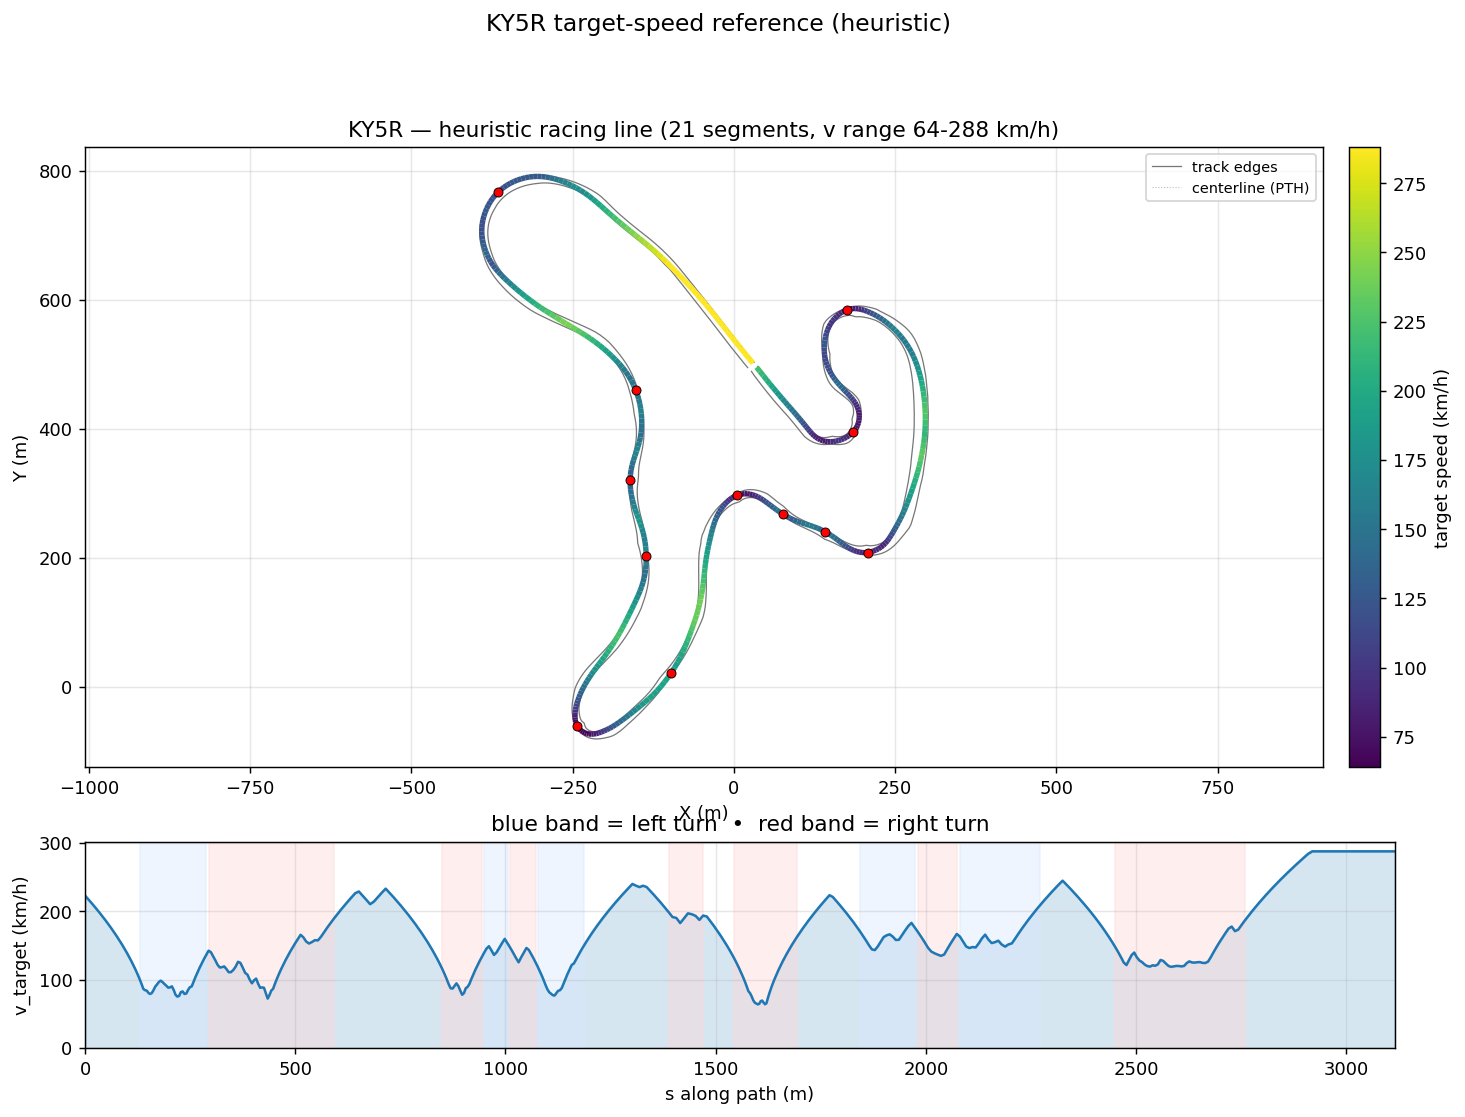

Values plotted in this chart, from the file beside it:
s_m, x_center_m, y_center_m, z_center_m, x_line_m, y_line_m, offset_m, heading_rad, curvature_1_per_m, radius_m, slope_pct, width_m, drive_left_m, drive_right_m, limit_left_m, limit_right_m, segment_id, segment_kind, v_target_ms, v_target_kmh
0.0, 35.91, 496.6, 7.28, 35.09, 495.9, -1.051, -0.8916, -0.002496, 400.6, -0.8181, 12.45, -11.25, 1.2, -59.28, 16.15, 0, straight, 61.97, 223.1
7.992, 40.89, 490.3, 7.215, 40.11, 489.7, -0.9837, -0.9115, -0.001221, 819.1, -0.763, 13.05, -11.85, 1.2, -51.29, 16.15, 0, straight, 60.43, 217.5
16.81, 46.29, 483.4, 7.153, 45.57, 482.8, -0.9107, -0.9099, 0.000414, 2415, -0.6481, 12.85, -11.85, 1, -42.47, 15.95, 0, straight, 58.69, 211.3
25.26, 51.5, 476.7, 7.103, 50.84, 476.2, -0.8337, -0.9045, 0.0009103, 1099, -0.5448, 12.85, -12.05, 0.8, -34.02, 14.25, 0, straight, 56.97, 205.1
33.39, 56.55, 470.3, 7.062, 55.97, 469.9, -0.7546, -0.895, 0.000926, 1080, -0.4463, 12.85, -12.15, 0.7, -25.89, 14.15, 0, straight, 55.26, 198.9
41.22, 61.47, 464.2, 7.031, 60.95, 463.8, -0.6751, -0.8896, 0.000668, 1497, -0.3535, 12.85, -12.2, 0.65, -20.8, 14.4, 0, straight, 53.57, 192.8
48.74, 66.22, 458.4, 7.008, 65.76, 458, -0.5963, -0.8847, 0.0008085, 1237, -0.2687, 12.85, -12.2, 0.65, -20.8, 14.9, 0, straight, 51.89, 186.8
55.91, 70.78, 452.9, 6.991, 70.38, 452.6, -0.5193, -0.8778, 0.0008689, 1151, -0.1944, 12.85, -12.2, 0.65, -20.8, 15.4, 0, straight, 50.24, 180.8
62.77, 75.17, 447.6, 6.98, 74.83, 447.3, -0.4447, -0.8725, 0.0006081, 1644, -0.1293, 12.85, -12.1, 0.75, -20.7, 15.4, 0, straight, 48.6, 175
69.35, 79.41, 442.6, 6.974, 79.12, 442.3, -0.3728, -0.8696, 0.001177, 849.9, -0.07415, 12.85, -12, 0.85, -20.6, 14.85, 0, straight, 46.98, 169.1
75.72, 83.55, 437.7, 6.971, 83.32, 437.5, -0.3038, -0.8575, 0.0009496, 1053, -0.03067, 12.9, -11.9, 1, -20.5, 15.2, 0, straight, 45.36, 163.3
81.98, 87.65, 433, 6.97, 87.47, 432.9, -0.2376, -0.8573, -0.0008455, 1183, 0.01342, 12.85, -11.7, 1.15, -20.3, 15.6, 0, straight, 43.7, 157.3
88.07, 91.61, 428.4, 6.972, 91.47, 428.3, -0.1741, -0.8676, -0.00149, 670.9, 0.04517, 12.85, -11.55, 1.3, -20.15, 15.95, 0, straight, 42.03, 151.3
93.94, 95.38, 423.9, 6.975, 95.29, 423.8, -0.1131, -0.8752, -0.001134, 882.1, 0.05654, 12.85, -11.45, 1.4, -20.1, 16.2, 0, straight, 40.35, 145.3
99.6, 98.99, 419.5, 6.979, 98.95, 419.5, -0.05428, -0.8808, -0.0009716, 1029, 0.0683, 12.9, -11.45, 1.45, -24.27, 16.45, 0, straight, 38.67, 139.2
105, 102.4, 415.4, 6.983, 102.4, 415.4, 0.002565, -0.886, -0.001035, 966.4, 0.09016, 12.85, -11.4, 1.45, -29.66, 16.65, 0, straight, 36.99, 133.2
110.2, 105.7, 411.3, 6.988, 105.7, 411.3, 0.05775, -0.8917, -0.0009519, 1051, 0.1231, 12.85, -11.45, 1.4, -34.88, 16.65, 0, straight, 35.29, 127
115.4, 108.9, 407.3, 6.996, 109, 407.4, 0.1116, -0.8959, -0.0007738, 1292, 0.1619, 12.9, -11.5, 1.4, -40.03, 15.3, 0, straight, 33.53, 120.7
120.4, 112.1, 403.3, 7.005, 112.2, 403.4, 0.1645, -0.8997, -0.0005393, 1854, 0.202, 12.8, -11.5, 1.3, -45.1, 15.4, 0, straight, 31.7, 114.1
125.3, 115.1, 399.5, 7.016, 115.3, 399.6, 0.2169, -0.9013, 0.001709, 585.3, 0.202, 12.55, -11.3, 1.25, -50, 15.5, 0, straight, 29.82, 107.4
130, 118, 395.9, 7.024, 118.2, 396, 0.2692, -0.8844, 0.008476, 118, 0.03581, 12.5, -11.3, 1.2, -50, 15.6, 1, left, 27.93, 100.5
134.4, 120.9, 392.5, 7.02, 121.1, 392.8, 0.3221, -0.8273, 0.01776, 56.3, -0.4399, 11.79, -10.49, 1.3, -50, 15.95, 1, left, 26.01, 93.65
138.5, 123.8, 389.6, 6.988, 124.1, 389.9, 0.376, -0.7351, 0.02372, 42.17, -1.23, 11.24, -9.494, 1.75, -50, 17.3, 1, left, 24.06, 86.63
142.6, 127, 387.1, 6.919, 127.2, 387.4, 0.4313, -0.6329, 0.02477, 40.37, -2.229, 11.14, -8.495, 2.65, -50, 21.36, 1, left, 23.55, 84.77
146.6, 130.3, 384.9, 6.809, 130.6, 385.3, 0.4885, -0.5353, 0.02507, 39.89, -3.338, 11.14, -7.496, 3.649, -50, 25.37, 1, left, 23.41, 84.26
150.5, 133.8, 383, 6.654, 134, 383.5, 0.5476, -0.4334, 0.02723, 36.72, -3.724, 11.14, -6.497, 4.648, -50, 29.32, 1, left, 22.46, 80.84
154.5, 137.5, 381.6, 6.514, 137.7, 382.1, 0.6087, -0.3194, 0.02828, 35.36, -3.15, 11.14, -5.498, 5.647, -50, 33.28, 1, left, 22.04, 79.33
158.5, 141.4, 380.5, 6.403, 141.5, 381.2, 0.6716, -0.2078, 0.02741, 36.48, -2.362, 11.14, -4.499, 6.646, -50, 37.29, 1, left, 22.38, 80.59
162.6, 145.4, 379.9, 6.324, 145.5, 380.6, 0.7359, -0.09802, 0.02472, 40.45, -1.568, 11.14, -3.5, 7.645, -50, 41.36, 1, left, 23.57, 84.85
166.7, 149.5, 379.7, 6.275, 149.5, 380.5, 0.8011, -0.005109, 0.02197, 45.52, -0.588, 11.69, -3.05, 8.644, -50, 45.5, 1, left, 25, 90.01
170.9, 153.8, 379.9, 6.275, 153.7, 380.7, 0.8663, 0.08596, 0.0205, 48.78, 0.4952, 12.4, -3.35, 9.047, -50, 46.15, 1, left, 25.88, 93.18
175.3, 158.1, 380.4, 6.318, 157.9, 381.3, 0.9302, 0.1701, 0.019, 52.63, 1.154, 12.4, -4.349, 8.048, -50, 46.15, 1, left, 26.89, 96.79
179.7, 162.4, 381.4, 6.376, 162.1, 382.3, 0.9916, 0.2517, 0.01826, 54.77, 1.337, 12.4, -5.348, 7.049, -50, 42.5, 1, left, 27.43, 98.74
184.2, 166.7, 382.7, 6.437, 166.3, 383.6, 1.049, 0.3326, 0.01903, 52.54, 1.18, 12.4, -6.347, 6.05, -50, 39.7, 1, left, 26.86, 96.7
188.7, 170.9, 384.4, 6.483, 170.4, 385.4, 1.099, 0.4242, 0.02021, 49.48, 0.6979, 12.6, -7.3, 5.3, -50, 37.55, 1, left, 26.07, 93.84
193.2, 174.9, 386.4, 6.501, 174.3, 387.4, 1.141, 0.5157, 0.02135, 46.83, -0.09876, 12.4, -7.35, 5.05, -50, 33.05, 1, left, 25.36, 91.3
197.7, 178.6, 388.8, 6.475, 178, 389.7, 1.173, 0.6145, 0.02271, 44.04, -1.023, 11.9, -6.645, 5.25, -50, 31.35, 1, left, 24.59, 88.53
202, 182.1, 391.4, 6.412, 181.3, 392.3, 1.193, 0.7148, 0.0225, 44.45, -1.805, 11.6, -5.646, 5.95, -50, 31.3, 1, left, 24.71, 88.95
206.3, 185.2, 394.5, 6.318, 184.3, 395.3, 1.201, 0.8102, 0.02177, 45.94, -2.274, 11.6, -4.647, 6.949, -50, 32, 1, left, 25.12, 90.43
210.7, 188.1, 397.8, 6.214, 187.1, 398.5, 1.196, 0.9046, 0.02454, 40.74, -2.268, 11.6, -3.648, 7.948, -50, 33.44, 1, left, 23.65, 85.16
215.1, 190.5, 401.3, 6.12, 189.5, 401.9, 1.18, 1.024, 0.02914, 34.32, -1.874, 11.6, -2.649, 8.947, -50, 37.78, 1, left, 21.71, 78.16
219.3, 192.5, 405.1, 6.052, 191.4, 405.6, 1.153, 1.155, 0.03125, 32, -1.238, 11.6, -1.65, 9.946, -50, 42.04, 1, left, 20.97, 75.47
223.5, 193.9, 409.1, 6.015, 192.9, 409.4, 1.119, 1.289, 0.03046, 32.83, -0.494, 11.8, -0.85, 10.95, -50, 46.25, 1, left, 21.23, 76.45
227.8, 194.8, 413.2, 6.01, 193.8, 413.4, 1.077, 1.412, 0.02644, 37.83, 0.2104, 12.39, -0.45, 11.94, -50, 50, 1, left, 22.79, 82.06
232, 195.3, 417.4, 6.033, 194.3, 417.5, 1.031, 1.513, 0.02584, 38.7, 0.6884, 12.25, -0.65, 11.6, -50, 50, 1, left, 23.06, 83
236.3, 195.3, 421.7, 6.069, 194.3, 421.7, 0.9816, 1.633, 0.02829, 35.35, 1.108, 12, -1.4, 10.6, -50, 50, 1, left, 22.03, 79.32
240.6, 194.8, 425.9, 6.128, 193.8, 425.8, 0.9296, 1.755, 0.02784, 35.92, 1.618, 12, -2.399, 9.598, -50, 50, 1, left, 22.21, 79.96
244.9, 193.7, 430.1, 6.208, 192.9, 429.8, 0.8759, 1.871, 0.02451, 40.79, 1.682, 12, -3.398, 8.599, -50, 50, 1, left, 23.67, 85.21
249.2, 192.2, 434.2, 6.272, 191.5, 433.8, 0.8212, 1.965, 0.02239, 44.66, 1.415, 12, -4.397, 7.6, -50, 50, 1, left, 24.77, 89.16
253.5, 190.4, 438.1, 6.33, 189.7, 437.7, 0.7657, 2.065, 0.02179, 45.89, 1.146, 12.05, -5.396, 6.65, -50, 50, 1, left, 25.1, 90.37
258, 188.1, 441.9, 6.373, 187.5, 441.5, 0.7099, 2.157, 0.0188, 53.19, 0.8237, 12.55, -6.35, 6.2, -50, 50, 1, left, 27.03, 97.3
262.5, 185.4, 445.6, 6.404, 184.9, 445.2, 0.6543, 2.233, 0.0143, 69.95, 0.6298, 12.55, -6.35, 6.2, -50, 50, 1, left, 28.94, 104.2
267.2, 182.4, 449.2, 6.431, 182, 448.8, 0.5996, 2.288, 0.009722, 102.9, 0.5605, 12.6, -6.1, 6.5, -50, 50, 1, left, 30.79, 110.8
272.1, 179.1, 452.8, 6.458, 178.7, 452.4, 0.5469, 2.326, 0.005916, 169, 0.5598, 12.95, -5.899, 7.05, -50, 50, 1, left, 32.61, 117.4
277.2, 175.6, 456.5, 6.487, 175.2, 456.1, 0.4971, 2.346, 0.001783, 561, 0.5646, 12.65, -4.9, 7.75, -50, 50, 1, left, 34.4, 123.8
282.5, 171.9, 460.2, 6.516, 171.6, 459.9, 0.4516, 2.344, -0.001605, 623.1, 0.576, 12.7, -4.15, 8.55, -44.71, 50, 1, left, 36.16, 130.2
288, 168.1, 464.2, 6.549, 167.8, 463.9, 0.4116, 2.328, -0.003635, 275.1, 0.6326, 12.7, -3.45, 9.25, -39.22, 50, 1, left, 37.91, 136.5
293.6, 164.3, 468.3, 6.587, 164, 468.1, 0.3778, 2.303, -0.005624, 177.8, 0.7336, 12.9, -2.75, 10.15, -33.59, 50, 2, right, 39.62, 142.6
299.2, 160.6, 472.5, 6.631, 160.3, 472.3, 0.351, 2.266, -0.007201, 138.9, 0.7979, 12.8, -2.3, 10.5, -28.04, 50, 2, right, 39.03, 140.5
304.6, 157.2, 476.8, 6.675, 156.9, 476.6, 0.331, 2.224, -0.008774, 114, 0.7577, 12.55, -2.05, 10.5, -24.55, 50, 2, right, 37.34, 134.4
... 407 more rows
